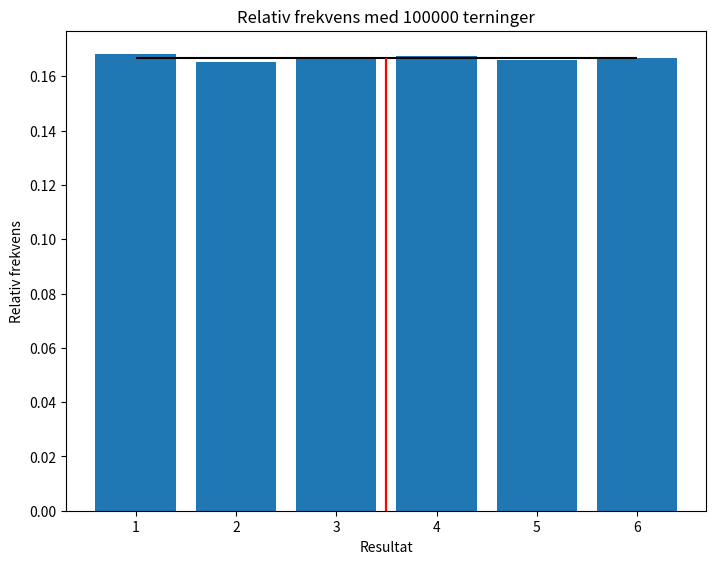

The script that saved this image:
! pip install numpy
! pip install matplotlib

# nødvendige biblioteker
import random
import numpy as np
import matplotlib.pyplot as plt

# setter opp terning og antall kast. Forsøk å øke antall kast og se hva som skjer!
sider = 6
antall_kast = 100000


# Sannsynlighet for hvert utfall beregnet (uniform sannsynlighetsmodell)
sannsynlig_utfall = 1/sider
forventningsverdi = (sider+1)/2

# variabel for å summere terningene i forsøket
minSum = 0
# tabell for å telle antall forekomster av hvert utfall
fordeling = np.zeros(sider)

# kaster terningen, husker sum og antall forekomster
for i in range (0, antall_kast):
    terningkast = random.randint(1, sider)
    minSum += terningkast
    fordeling[terningkast-1]+=1

# regner ut gjennomsnittet og relativ frekvens for hvert utfall
gjennomsnitt = minSum/antall_kast
relativ_frekvens = fordeling/antall_kast
# skriver resultatene til skjerm, sammenligner med beregnede verdier
print("Forventningsverdi til forsøket: " + str(forventningsverdi))
print("Gjennomsnitt i forsøket: " + str(gjennomsnitt))
print("Avvik fra beregnet forventningsverdi: " + str(gjennomsnitt-forventningsverdi))
print()
print("Beregnet sannsynlighet for hvert utfall: " + str(sannsynlig_utfall))
print("Relativ frekvens: " + str(relativ_frekvens))
print("Avvik fra beregnet sannsynlig utfall: " + str(relativ_frekvens-sannsynlig_utfall))

# Lager et søylediagram over relativ frekvens, sannsynlighet for utfall
# angitt med rød linje, gjennomsnitt og forventningsverdi som vertikale linjer
akse = np.linspace(1, sider, sider)
fig = plt.figure()
ax = fig.add_axes([0,0,1,1])
ax.bar(akse,relativ_frekvens)
plt.hlines(sannsynlig_utfall, 1, sider, color="black")
plt.vlines(forventningsverdi, 0, sannsynlig_utfall, color="black")
plt.vlines(gjennomsnitt, 0, sannsynlig_utfall, color="red")
plt.title("Relativ frekvens med " + str(antall_kast) + " terninger" )
plt.xlabel("Resultat")
plt.ylabel("Relativ frekvens")
plt.show()

